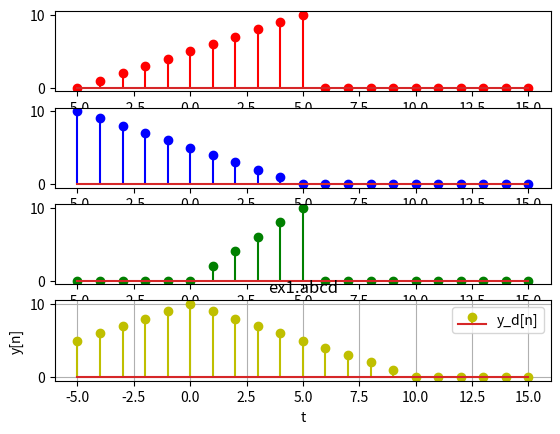

This chart was generated by the following Python code:
import numpy as np
import matplotlib.pyplot as plt
import scipy.signal as signal
"""
# Creazione di un vettore tempo
t = np.linspace(-1, 1, 1000)

# Creazione di una funzione rampa
ramp = np.maximum(0, t)

# Creazione di una funzione gradino unitario
step = np.heaviside(t, 1)

# Creazione di una funzione sinc
sinc = np.sinc(t)

# Creazione di una funzione triangolare
tri = np.maximum(0, 1 - np.abs(t))

# stem delle funzioni
plt.stem(t, ramp, label='Rampa')
plt.stem(t, step, label='Gradino')
plt.stem(t, sinc, label='Sinc')
plt.stem(t, tri, label='Triangolare')
plt.legend()
plt.ion()
"""
#inizio lab1_ex1
#ex1

def x_n(n):
    if n < 0 or n > 10:
        return 0
    else:
        return n

# time vector initialization
t = np.arange(-5, 16) 

#dirac impulse distribution definition, given the 1st parameter of np.arange() 
def dirac(n=0):
    return signal.unit_impulse(len(t), idx=n+5)

# y[n] vector initialization for each ex.
y_a = [x_n(n+5) for n in t]
y_b = [x_n(-n+5) for n in t]
y_c = [x_n(2*n) for n in t]
 
def x_nd(n):
    return x_n(n+10) + x_n(-n+10) 
y_d = [x_nd(n) for n in t] - (10*dirac(0))

# stem della funzione y[n]
plt.subplot(4,1,1)
plt.stem(t, y_a, linefmt='r-', label='y_a[n]')
plt.subplot(4,1,2)
plt.stem(t, y_b, linefmt='b-',label='y_b[n]')
plt.subplot(4,1,3)
plt.stem(t, y_c, linefmt='g-',label='y_c[n]')
plt.subplot(4,1,4)
plt.stem(t, y_d, linefmt='y-', label='y_d[n]')
plt.title('ex1.abcd')
plt.xlabel('t')
plt.ylabel('y[n]')
plt.legend()
plt.grid()
plt.show()
